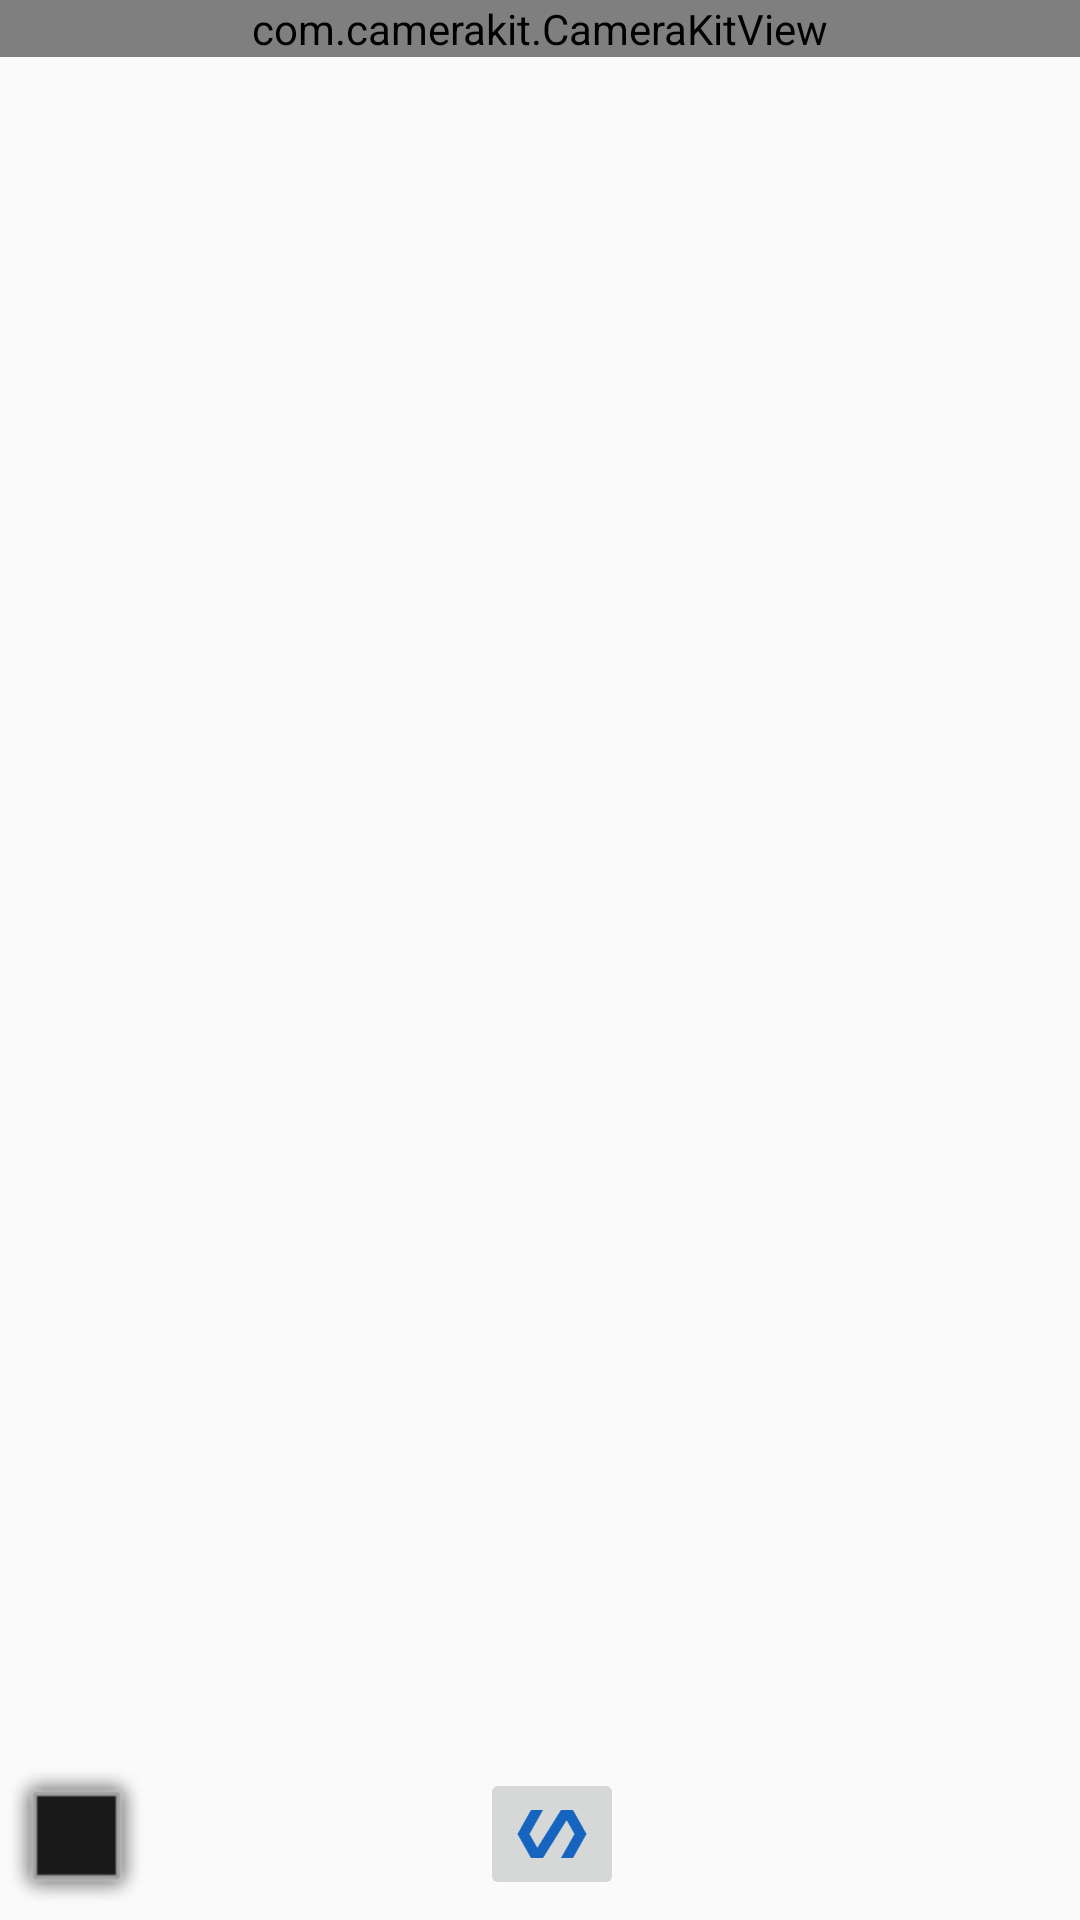

Reconstruct the res/layout file that produces this screen, plus the resources it refers to.
<!-- AndroidManifest.xml: application theme AppTheme -->
<!-- res/layout/activity_classifier.xml -->
<?xml version="1.0" encoding="utf-8"?>
<android.support.constraint.ConstraintLayout xmlns:android="http://schemas.android.com/apk/res/android"
    xmlns:app="http://schemas.android.com/apk/res-auto"
    xmlns:tools="http://schemas.android.com/tools"
    android:layout_width="match_parent"
    android:layout_height="match_parent"
    tools:context=".ClassifierActivity">




    <android.support.constraint.Guideline
        android:id="@+id/guideline_80percent"
        style="@style/HorizontalGuideline"
        app:layout_constraintGuide_percent="0.8"/>


    <com.camerakit.CameraKitView
        android:id="@+id/camera"
        android:layout_width="match_parent"
        android:layout_height="0dp"
        android:layout_marginEnd="0dp"
        android:adjustViewBounds="true"
        app:layout_constraintEnd_toEndOf="parent"
        app:layout_constraintStart_toStartOf="parent"
        app:layout_constraintTop_toTopOf="parent"
        app:layout_constraintBottom_toTopOf="@id/guideline_80percent"/>

    <android.support.constraint.ConstraintLayout
        android:layout_width="match_parent"
        android:layout_height="0dp"
        app:layout_constraintTop_toBottomOf="@+id/guideline_80percent"
        app:layout_constraintBottom_toBottomOf="parent">

        <android.support.constraint.Guideline
            android:id="@+id/guideline_bottom_20percent"
            style="@style/HorizontalGuideline"
            app:layout_constraintGuide_percent="0.2"/>

        <android.support.constraint.Guideline
            android:id="@+id/guideline_bottom_80percent"
            style="@style/HorizontalGuideline"
            app:layout_constraintGuide_percent="0.8"/>

        <android.support.constraint.Guideline
            android:id="@+id/guideline_bottom_10percent"
            style="@style/VerticalGuideline"
            app:layout_constraintGuide_percent="0.1"/>

        <android.support.constraint.Guideline
            android:id="@+id/guideline_bottom_90percent"
            style="@style/VerticalGuideline"
            app:layout_constraintGuide_percent="0.9" />

        <ImageView
            android:id="@+id/preview"
            android:layout_width="wrap_content"
            android:layout_height="0dp"
            android:contentDescription="camera_input"
            app:srcCompat="@android:drawable/alert_dark_frame"
            app:layout_constraintStart_toEndOf="@id/guideline_bottom_10percent"
            app:layout_constraintTop_toTopOf="@+id/guideline_bottom_20percent"
            app:layout_constraintBottom_toBottomOf="@id/guideline_bottom_80percent"/>

        <ImageButton
            android:id="@+id/capture"
            android:layout_width="wrap_content"
            android:layout_height="wrap_content"
            android:layout_marginStart="8dp"
            android:contentDescription="Capture"
            android:src="@drawable/ic_polymer_blue_800_24dp"
            app:layout_constraintTop_toTopOf="@+id/guideline_bottom_20percent"
            app:layout_constraintBottom_toBottomOf="@id/guideline_bottom_80percent"
            app:layout_constraintEnd_toEndOf="parent"
            app:layout_constraintStart_toStartOf="parent" />

        <ProgressBar
            android:id="@+id/progress_loader"
            style="?android:attr/progressBarStyle"
            android:layout_width="wrap_content"
            android:layout_height="wrap_content"
            android:layout_centerInParent="true"
            android:visibility="visible"
            app:layout_constraintBottom_toBottomOf="@id/guideline_bottom_80percent"
            app:layout_constraintEnd_toEndOf="@id/guideline_bottom_90percent"
            app:layout_constraintTop_toTopOf="@+id/guideline_bottom_20percent" />

    </android.support.constraint.ConstraintLayout>

</android.support.constraint.ConstraintLayout>
<!-- resources referenced by this layout -->
<resources>
  <!-- drawable ic_polymer_blue_800_24dp (drawable) -->
  <?xml version="1.0" encoding="UTF-8" standalone="no"?>
  <vector xmlns:android="http://schemas.android.com/apk/res/android" android:height="24dp" android:viewportHeight="24.0" android:viewportWidth="24.0" android:width="24dp">
      <path android:fillColor="#1565C0" android:pathData="M19,4h-4L7.11,16.63 4.5,12 9,4H5L0.5,12 5,20h4l7.89,-12.63L19.5,12 15,20h4l4.5,-8z"/>
  </vector>
  <style name="AppTheme" parent="Theme.AppCompat.Light.DarkActionBar">
          
          <item name="colorPrimary">@color/colorPrimary</item>
          <item name="colorPrimaryDark">@color/colorPrimaryDark</item>
          <item name="colorAccent">@color/colorAccent</item>
      </style>
  <color name="colorPrimary">#2242C1</color>
  <color name="colorPrimaryDark">#2242C1</color>
  <color name="colorAccent">#D81B60</color>
</resources>
